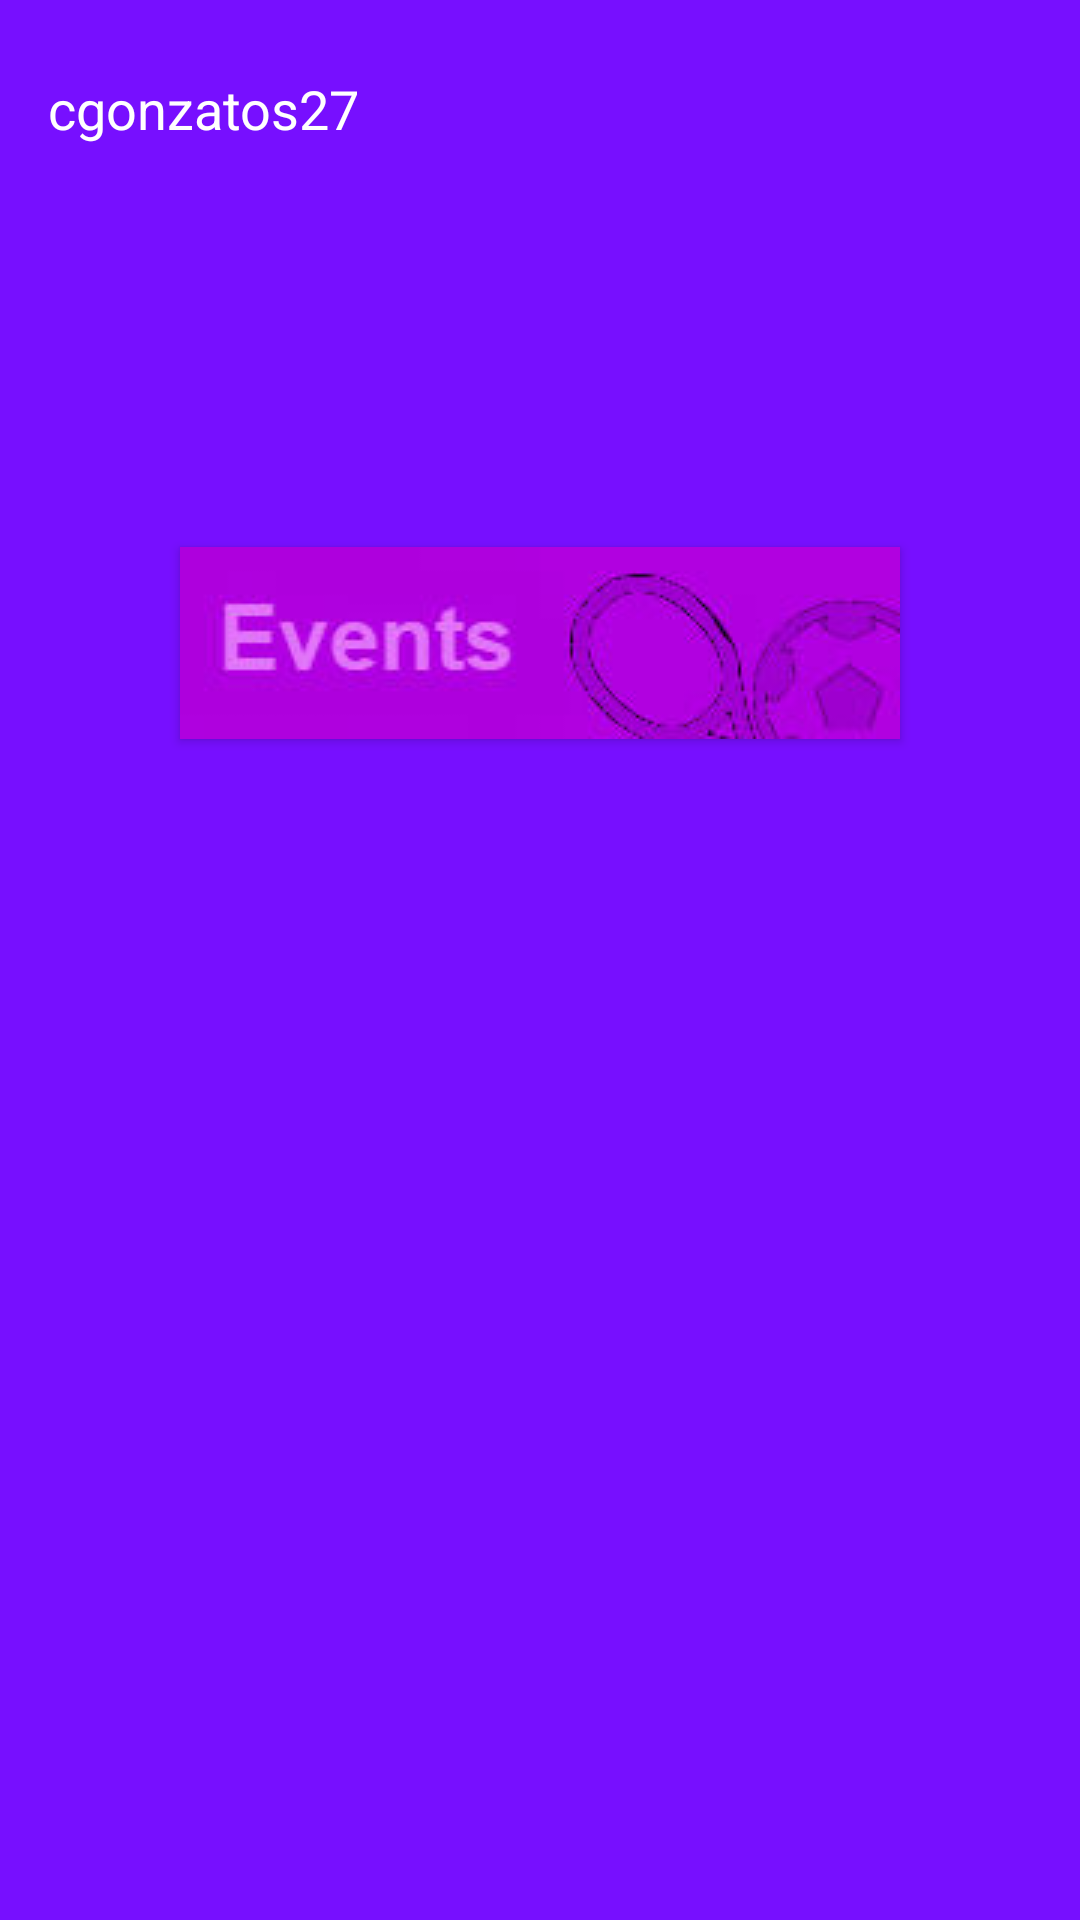

Here is an Android app screen rendered from its layout file. Give the layout XML and the strings, colors and styles it references.
<!-- AndroidManifest.xml: application theme AppTheme -->
<!-- res/layout/activity_main.xml -->
<?xml version="1.0" encoding="utf-8"?>
<android.support.constraint.ConstraintLayout
    xmlns:android="http://schemas.android.com/apk/res/android"
    xmlns:app="http://schemas.android.com/apk/res-auto"
    xmlns:tools="http://schemas.android.com/tools"
    android:layout_width="match_parent"
    android:layout_height="match_parent">

    <TextView
        android:id="@+id/textView"
        android:layout_width="wrap_content"
        android:layout_height="wrap_content"
        android:layout_marginStart="16dp"
        android:layout_marginLeft="16dp"
        android:layout_marginTop="24dp"
        android:text="cgonzatos27"
        android:textSize="18sp"
        app:layout_constraintStart_toStartOf="parent"
        app:layout_constraintTop_toTopOf="parent" />

    <Button
        android:id="@+id/btn_edit_profile"
        android:layout_width="36dp"
        android:layout_height="36dp"
        android:layout_marginTop="24dp"
        android:layout_marginEnd="16dp"
        android:layout_marginRight="16dp"
        android:background="@drawable/edit_profile"
        app:layout_constraintEnd_toEndOf="parent"
        app:layout_constraintTop_toTopOf="parent" />

    <Button
        android:id="@+id/btn_events"
        android:layout_width="240dp"
        android:layout_height="64dp"
        android:layout_marginStart="64dp"
        android:layout_marginLeft="64dp"
        android:layout_marginTop="134dp"
        android:layout_marginEnd="64dp"
        android:layout_marginRight="64dp"
        android:background="@drawable/events"
        app:layout_constraintEnd_toEndOf="parent"
        app:layout_constraintStart_toStartOf="parent"
        app:layout_constraintTop_toBottomOf="@+id/textView" />

    <Button
        android:id="@+id/btn_search_events"
        android:layout_width="240dp"
        android:layout_height="64dp"
        android:layout_marginStart="64dp"
        android:layout_marginLeft="64dp"
        android:layout_marginTop="24dp"
        android:layout_marginEnd="64dp"
        android:layout_marginRight="64dp"
        android:background="@drawable/search_event"
        app:layout_constraintEnd_toEndOf="parent"
        app:layout_constraintStart_toStartOf="parent"
        app:layout_constraintTop_toBottomOf="@+id/btn_events" />

</android.support.constraint.ConstraintLayout>
<!-- resources referenced by this layout -->
<resources>
  <!-- drawable events: jpg bitmap (drawable, 4069 bytes) -->
  <style name="AppTheme" parent="Theme.AppCompat.Light.NoActionBar">
          
          <item name="colorPrimary">@color/colorPrimary</item>
          <item name="colorPrimaryDark">@color/colorPrimaryDark</item>
          <item name="colorAccent">@color/colorAccent</item>
  
          <item name="android:windowBackground">@color/colorPrimary</item>
          <item name="android:textColor">@color/textLight</item>
      </style>
  <color name="colorPrimary">#770fff</color>
  <color name="colorPrimaryDark">#45009f</color>
  <color name="colorAccent">#ffffff</color>
  <color name="textLight">#ffffff</color>
</resources>
